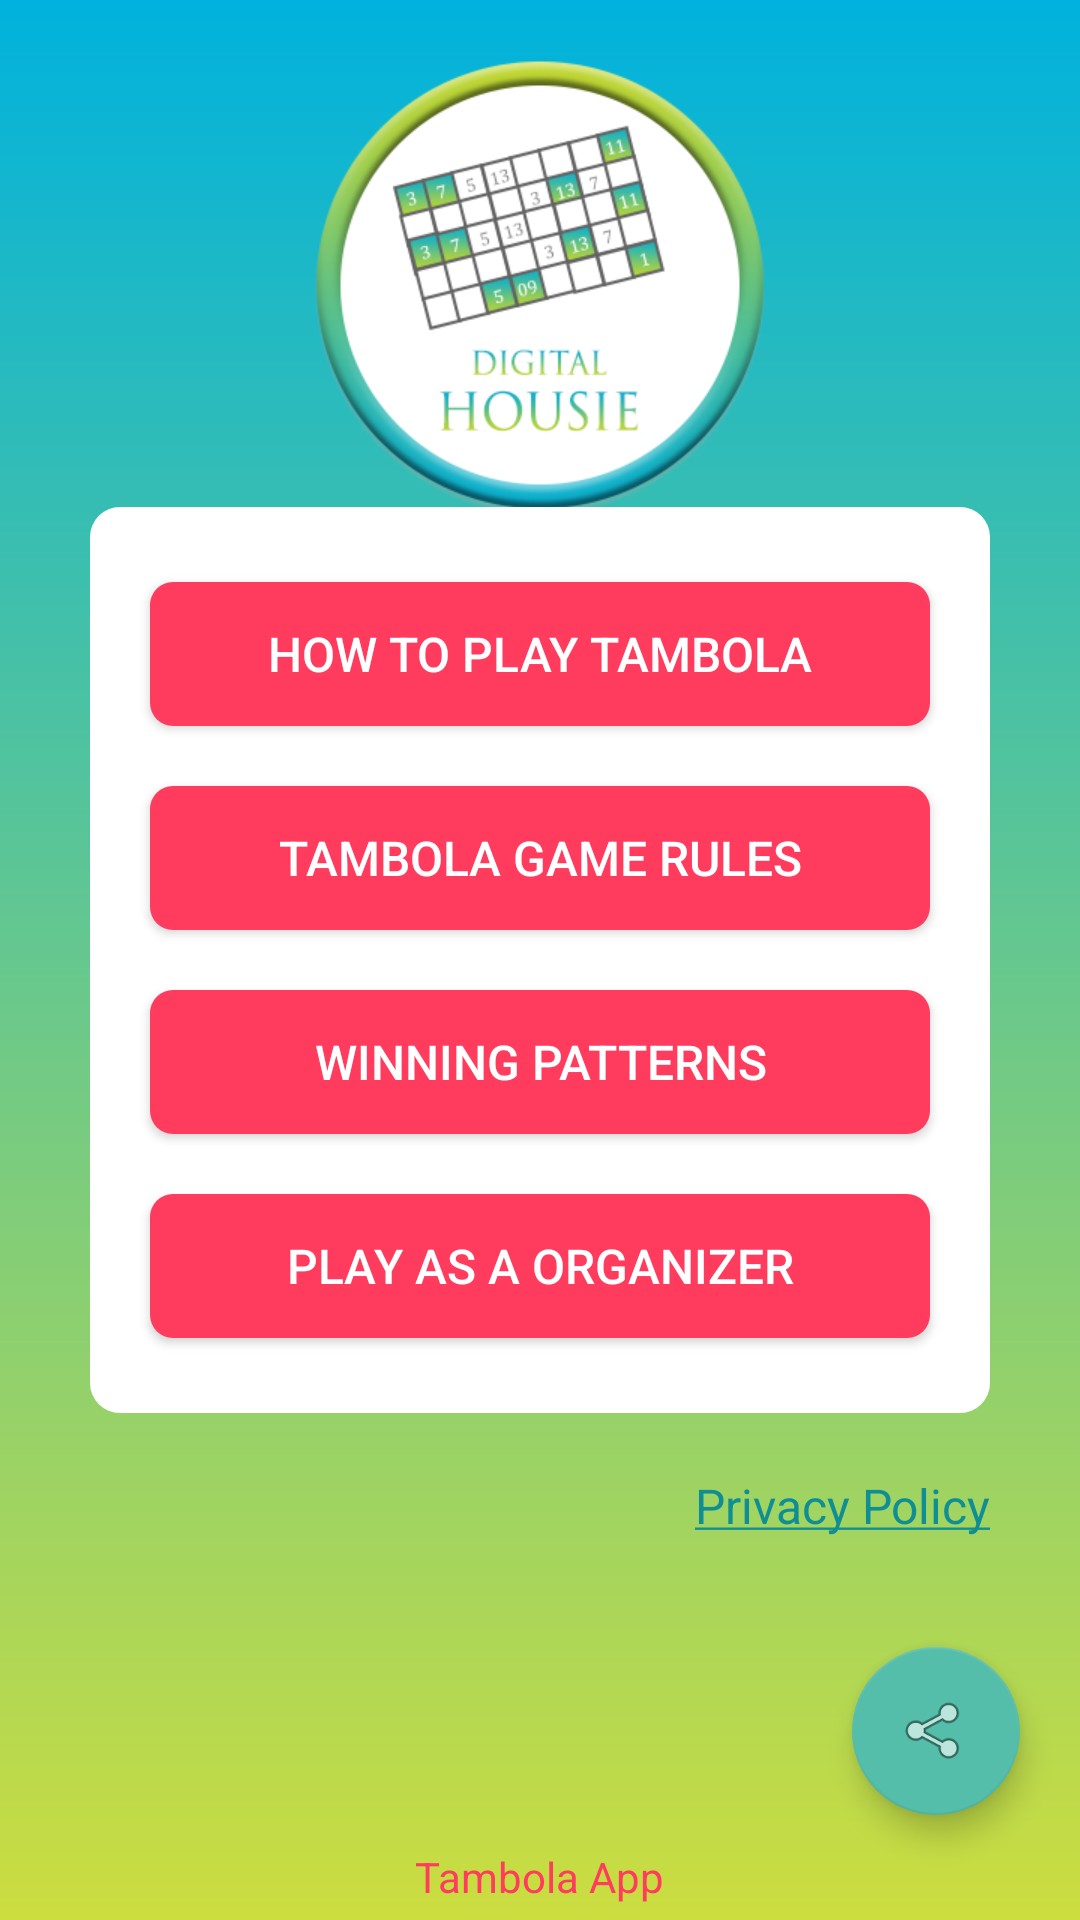

This screen was rendered from an Android layout file. Write that file and the resources it references.
<!-- AndroidManifest.xml: activity theme AppTheme.NoActionBar -->
<!-- res/layout/activity_home.xml -->
<?xml version="1.0" encoding="utf-8"?>
<RelativeLayout xmlns:android="http://schemas.android.com/apk/res/android"
    xmlns:app="http://schemas.android.com/apk/res-auto"
    android:id="@+id/activity_home"
    android:layout_width="match_parent"
    android:layout_height="match_parent"
    android:background="@drawable/details_screen_bg_gradient">
    

    <ImageView
        android:id="@+id/top_img"
        android:layout_width="150dp"
        android:layout_height="150dp"
        android:background="@drawable/logo"
        android:layout_alignParentTop="true"
        android:layout_margin="@dimen/margin_20"
        android:layout_centerHorizontal="true"/>



    <LinearLayout
        android:id="@+id/mid_layout"
        android:layout_width="300dp"
        android:layout_height="wrap_content"
        android:layout_centerInParent="true"
        android:layout_margin="@dimen/margin_20"
        android:background="@drawable/shape_rounded_shadow"
        android:orientation="vertical">

        <Button
            android:layout_width="match_parent"
            android:layout_height="wrap_content"
            android:layout_marginStart="@dimen/margin_20"
            android:layout_marginTop="@dimen/margin_25"
            android:layout_marginEnd="@dimen/margin_20"
            android:background="@drawable/button_selector"
            android:onClick="actionPlay"
            android:text="How To Play Tambola"
            android:textColor="@color/white"
            android:textSize="@dimen/txt_size_16" />

        <Button
            android:layout_width="match_parent"
            android:layout_height="wrap_content"
            android:layout_marginStart="@dimen/margin_20"
            android:layout_marginTop="@dimen/margin_20"
            android:layout_marginEnd="@dimen/margin_20"
            android:background="@drawable/button_selector"
            android:onClick="actionRule"
            android:text="Tambola Game Rules"
            android:textColor="@color/white"
            android:textSize="@dimen/txt_size_16" />

        <Button
            android:layout_width="match_parent"
            android:layout_height="wrap_content"
            android:layout_marginStart="@dimen/margin_20"
            android:layout_marginTop="@dimen/margin_20"
            android:layout_marginEnd="@dimen/margin_20"
            android:background="@drawable/button_selector"
            android:onClick="actionWinning"
            android:text="Winning Patterns"
            android:textColor="@color/white"
            android:textSize="@dimen/txt_size_16" />

        <Button
            android:layout_width="match_parent"
            android:layout_height="wrap_content"
            android:layout_marginStart="@dimen/margin_20"
            android:layout_marginTop="@dimen/margin_20"
            android:layout_marginEnd="@dimen/margin_20"
            android:background="@drawable/button_selector"
            android:onClick="actionPlayer"
            android:visibility="gone"
            android:text="Play As a Participator"
            android:textColor="@color/white"
            android:textSize="@dimen/txt_size_16" />

        <Button
            android:layout_width="match_parent"
            android:layout_height="wrap_content"
            android:layout_marginStart="@dimen/margin_20"
            android:layout_marginTop="@dimen/margin_20"
            android:layout_marginEnd="@dimen/margin_20"
            android:layout_marginBottom="@dimen/margin_25"
            android:background="@drawable/button_selector"
            android:onClick="actionHost"
            android:text="Play As a Organizer"
            android:textColor="@color/white"
            android:textSize="@dimen/txt_size_16" />
    </LinearLayout>
    <TextView
        android:layout_width="300dp"
        android:layout_height="wrap_content"
        android:layout_below="@+id/mid_layout"
        android:onClick="actionPolicy"
        android:layout_centerHorizontal="true"
        android:gravity="right"
        android:text="@string/text_privacy_policy"
        android:textColor="@color/highlight_color"
        android:textSize="@dimen/txt_size_16" />

        <com.google.android.material.floatingactionbutton.FloatingActionButton
            android:id="@+id/fab_share"
            android:layout_width="wrap_content"
            android:layout_height="wrap_content"
            android:layout_alignParentEnd="true"
            android:layout_alignParentRight="true"
            android:layout_alignParentBottom="true"
            android:layout_gravity="bottom|end"
            android:layout_marginRight="@dimen/margin_20"
            android:layout_marginBottom="@dimen/margin_35"
            android:background="@android:color/transparent"
            android:onClick="actionShare"
            android:src="@android:drawable/ic_menu_share" />


    <TextView
        android:layout_width="wrap_content"
        android:layout_height="wrap_content"
        android:layout_alignParentBottom="true"
        android:layout_centerInParent="true"
        android:layout_marginBottom="@dimen/margin_5"
        android:text="Tambola App"
        android:textColor="@color/watermelon_red"
        android:textSize="@dimen/txt_size_14" />
</RelativeLayout>
<!-- resources referenced by this layout -->
<resources>
  <color name="background_start_color">#CCDD3F</color>
  <color name="highlight_color">#0f8e94</color>
  <color name="watermelon_red">#ff3b5e</color>
  <color name="white">#fff</color>
  <dimen name="margin_10">10dp</dimen>
  <dimen name="margin_20">20dp</dimen>
  <dimen name="margin_25">25dp</dimen>
  <dimen name="margin_35">35dp</dimen>
  <dimen name="margin_5">5dp</dimen>
  <dimen name="padding_5">5dp</dimen>
  <dimen name="txt_size_14">14sp</dimen>
  <dimen name="txt_size_16">16sp</dimen>
  <!-- drawable button_selector (drawable) -->
  <?xml version="1.0" encoding="utf-8"?>
  <selector xmlns:android="http://schemas.android.com/apk/res/android">
  
      <item android:state_pressed="true"><shape>
              <gradient android:angle="270" android:centerColor="@color/watermelon_light_red" android:endColor="@color/watermelon_light_red" android:startColor="@color/watermelon_light_red" />
  
              <stroke android:width="1.0dp" android:color="@color/watermelon_light_red" />
  
          <corners android:radius="@dimen/rounded_radius" />
          </shape></item>
      <item android:state_focused="false" android:state_pressed="false"><shape>
              <gradient android:angle="270" android:centerX="35%" android:endColor="@color/watermelon_red" android:startColor="@color/watermelon_red" />
  
              <padding android:bottom="2dp" android:left="2dp" android:right="2dp" android:top="2dp" />
  
              <corners android:radius="@dimen/rounded_radius" />
          </shape></item>
  
  </selector>
  <!-- drawable details_screen_bg_gradient (drawable) -->
  <?xml version="1.0" encoding="UTF-8"?>
  <shape xmlns:android="http://schemas.android.com/apk/res/android"
      android:shape="rectangle">
  
      <gradient
          android:angle="270"
          android:endColor="@color/background_start_color"
          android:startColor="@color/background_end_color"
          android:type="linear" />
  
  </shape>
  <!-- drawable logo: png bitmap (drawable, 63594 bytes) -->
  <!-- drawable shape_rounded_shadow (drawable) -->
  <?xml version="1.0" encoding="utf-8"?>
  <layer-list xmlns:android="http://schemas.android.com/apk/res/android">
  
      
      <item>
          <shape android:shape="rectangle">
              <solid android:color="@color/white" />
              <corners android:radius="10dp" />
          </shape>
      </item>
  
  
  </layer-list>
  <string name="text_privacy_policy"><u>Privacy Policy</u></string>
  <style name="AppTheme.NoActionBar">
          <item name="windowActionBar">false</item>
          <item name="windowNoTitle">true</item>
      </style>
  <color name="watermelon_light_red">#50ff3b5e</color>
  <dimen name="rounded_radius">7.5dp</dimen>
  <color name="background_end_color">#00B2DD</color>
</resources>
